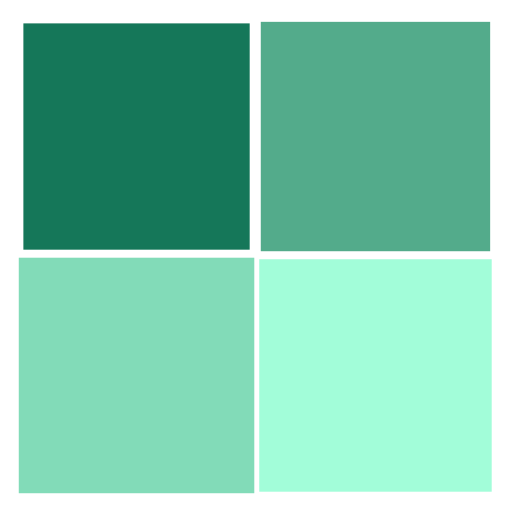
t = 0.00 s
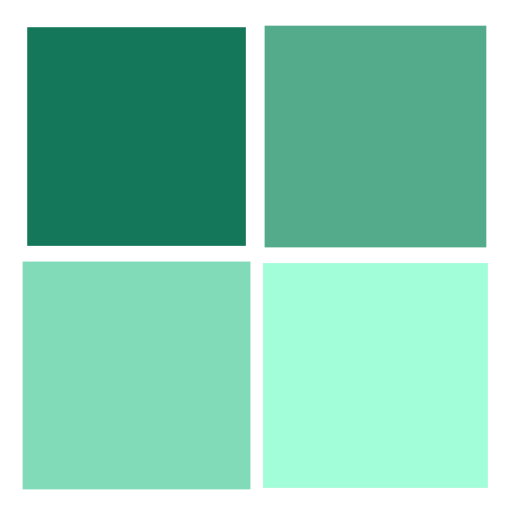
t = 0.25 s
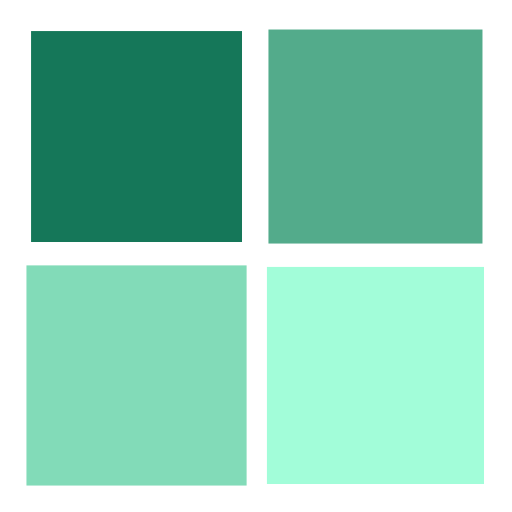
t = 0.50 s
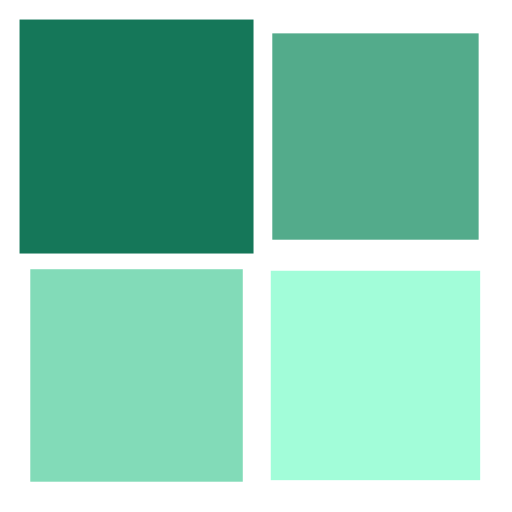
t = 0.75 s

The animated SVG that drew these frames (rendered in a browser with its animation timeline set to each time). Animation: 4 SMIL elements (animateTransform=4); one cycle of 1.00 s, repeats indefinitely.

<?xml version="1.0" encoding="utf-8"?>
<svg xmlns="http://www.w3.org/2000/svg" xmlns:xlink="http://www.w3.org/1999/xlink" style="margin: auto; background: none; display: block; shape-rendering: auto;" width="98px" height="98px" viewBox="0 0 100 100" preserveAspectRatio="xMidYMid">
<g transform="translate(26.666666666666668,26.666666666666668)">
  <rect x="-20" y="-20" width="40" height="40" fill="#157759">
    <animateTransform attributeName="transform" type="scale" repeatCount="indefinite" dur="1s" keyTimes="0;1" values="1.1500000000000001;1" begin="-0.3s"></animateTransform>
  </rect>
</g>
<g transform="translate(73.33333333333333,26.666666666666668)">
  <rect x="-20" y="-20" width="40" height="40" fill="#53ab8b">
    <animateTransform attributeName="transform" type="scale" repeatCount="indefinite" dur="1s" keyTimes="0;1" values="1.1500000000000001;1" begin="-0.2s"></animateTransform>
  </rect>
</g>
<g transform="translate(26.666666666666668,73.33333333333333)">
  <rect x="-20" y="-20" width="40" height="40" fill="#82dbb8">
    <animateTransform attributeName="transform" type="scale" repeatCount="indefinite" dur="1s" keyTimes="0;1" values="1.1500000000000001;1" begin="0s"></animateTransform>
  </rect>
</g>
<g transform="translate(73.33333333333333,73.33333333333333)">
  <rect x="-20" y="-20" width="40" height="40" fill="#a2fdd9">
    <animateTransform attributeName="transform" type="scale" repeatCount="indefinite" dur="1s" keyTimes="0;1" values="1.1500000000000001;1" begin="-0.1s"></animateTransform>
  </rect>
</g>
<!-- [ldio] generated by https://loading.io/ --></svg>
